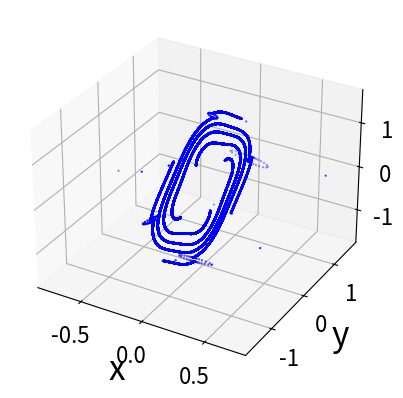

This figure's Python source:
## How to run:
## First part: python code.py


import numpy as np
import matplotlib.pyplot as plt
from mpl_toolkits.mplot3d import Axes3D
import math
import sys


def F(x, y, z, alpha, betta, gamma):
    xd = x*y - x*gamma + alpha
    yd = -z - x
    zd = betta*z + y
    return [xd, yd, zd]

## set labels for the plot
def init_plot():
    fig = plt.figure()
    ax = fig.add_subplot(111)
    ax.set_xlabel(r'$\gamma$', fontsize=24)
    ax.set_ylabel('$x$', fontsize=24)

## it iterates and computes the next points
## it returns the result in arr
def dynamic_iter(F, alpha, betta, gamma, x0, y0, z0, t_max):
    arr = np.zeros([t_max, 3])
    for i in range(t_max):
        [xd, yd, zd] = F(x0, y0, z0, alpha, betta, gamma)
        arr[i,0] = xd
        arr[i,1] = yd
        arr[i,2] = zd
        x0 = xd
        y0 = yd
        z0 = zd
    return arr

def plot_xyz(x_axis, y_axis, z_axis, label1, label2, label3):

    fig = plt.figure()
    ax = fig.add_subplot(111, projection='3d')
    ax.scatter(x_axis, y_axis, z_axis, color='blue', s=0.5)
    ax.set_xlabel(label1, fontsize=24)
    ax.set_ylabel(label2, fontsize=24)
    ax.set_zlabel(label3, fontsize=24)
    plt.show()

## 9. Strange attractor
plt.rcParams.update({'font.size': 16})

### strange attractor 1: t_max = 100000, alpha = 0.0001, betta = 0.0001, gamma = 1.1, x0 = 0.5,y0 = 0.5,z0 = 0.5
### strange attractor 2: t_max = 100000, alpha = 0.0001, betta = -0.0001, gamma = 1.1, x0 = 0.6, y0 = 0.6, z0 = 0.1


t_max = 100000
alpha = 0.0001
betta = -0.0001
gamma = 1.1

x0 = 0.6
y0 = 0.6
z0 = 0.1
map1 = dynamic_iter(F, alpha, betta, gamma, x0, y0, z0, t_max)
plot_xyz(map1[:,0], map1[:,1], map1[:,2], "x", "y", "z")



 
 

